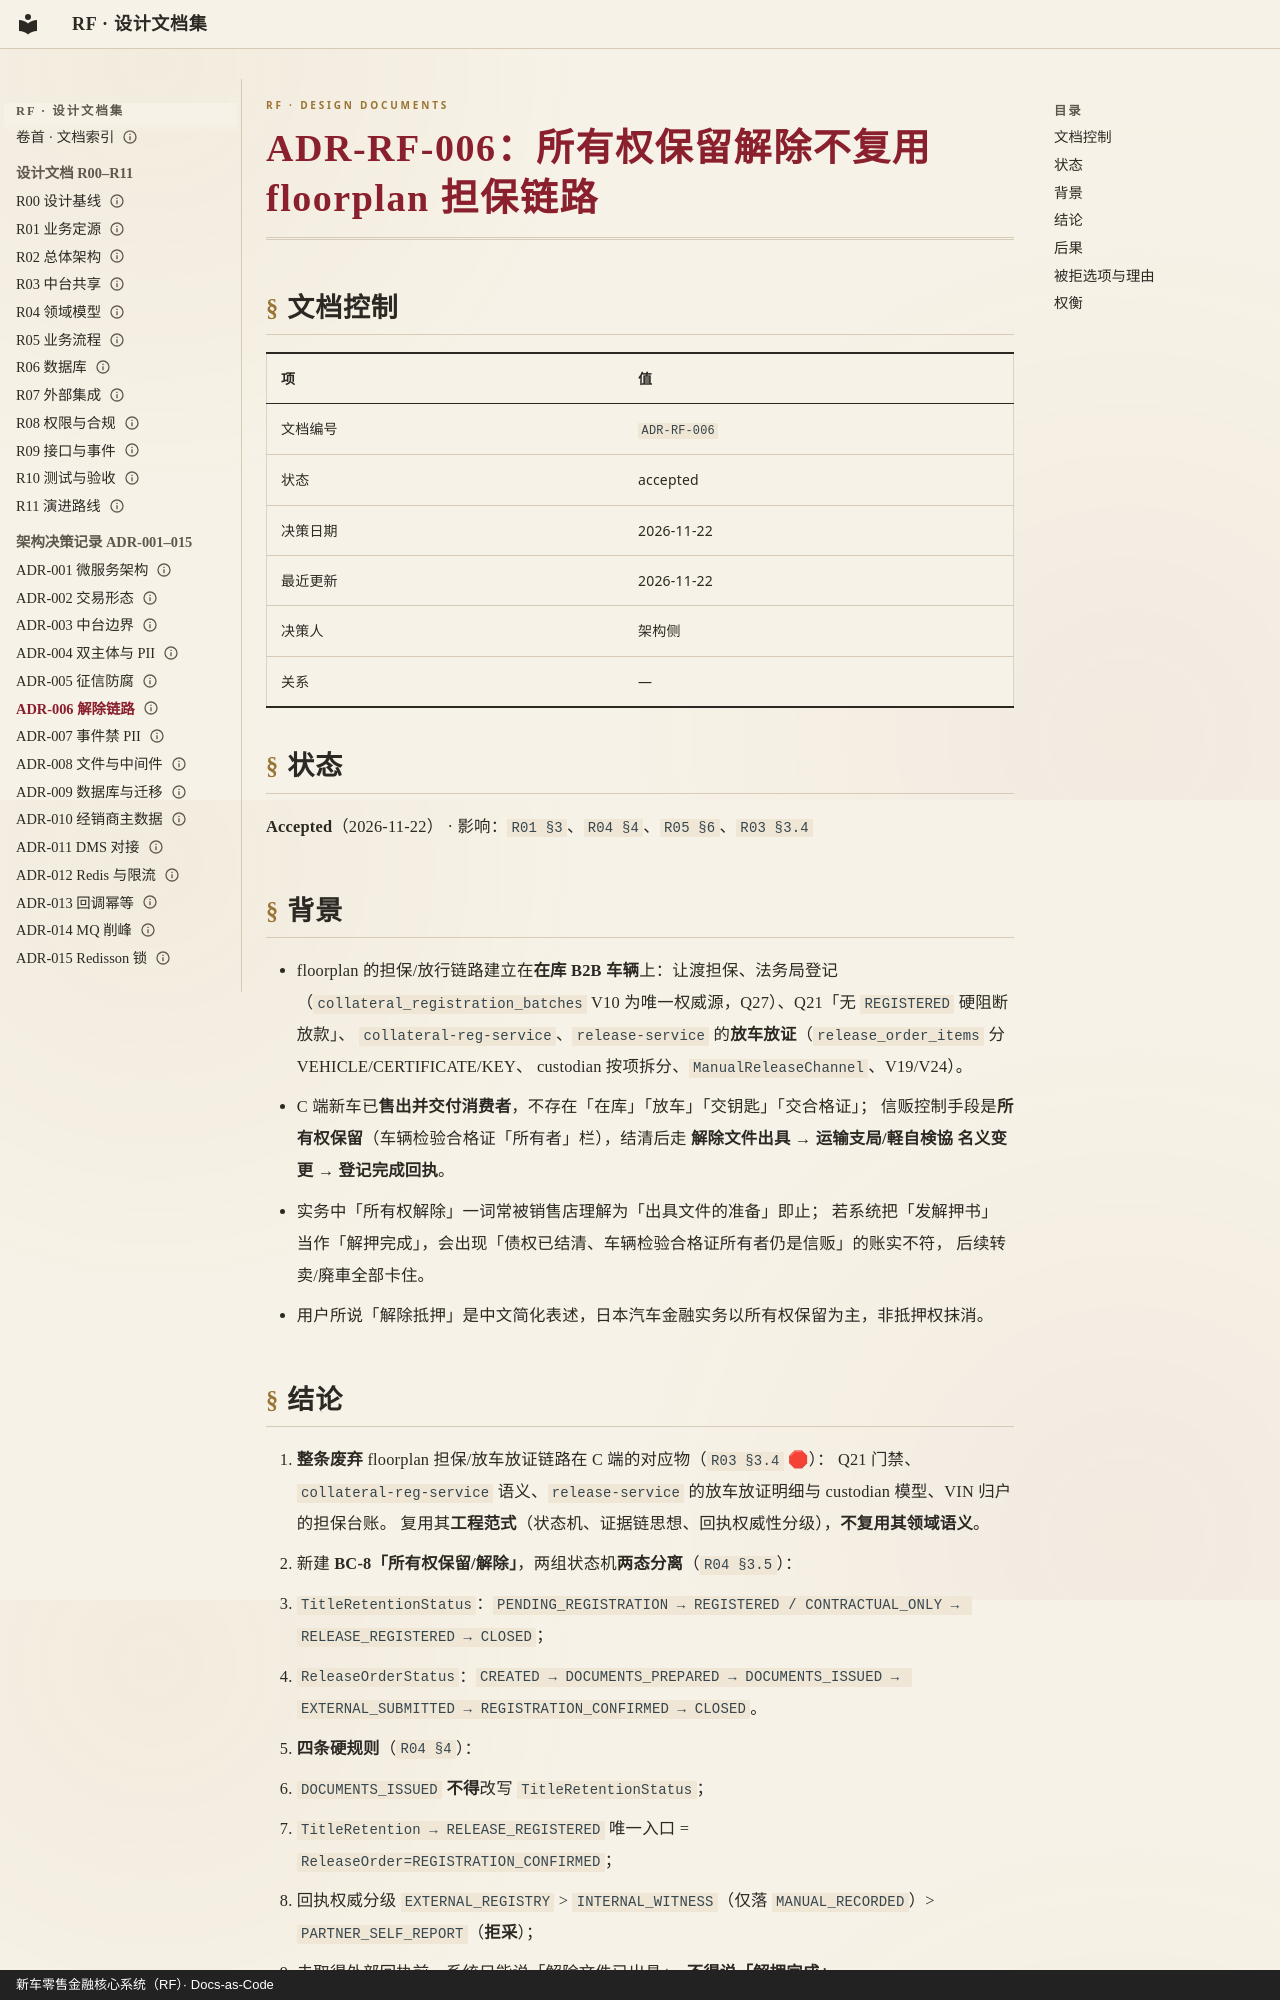

repository: anehing-pixel/retail-finance-system · page: adr/ADR-RF-006-所有权保留解除不复用floorplan担保链路/index.html · generator: mkdocs · copyright: 新车零售金融核心系统（RF）· Docs-as-Code

---
schema: 1
id: ADR-RF-006
title: "所有权保留解除不复用 floorplan 担保链路"
type: adr
status: accepted
date: "2026-11-22"
updated: "2026-11-22"
owner: 架构侧
deciders: ["架构侧"]
lang: zh-CN
---

# ADR-RF-006：所有权保留解除不复用 floorplan 担保链路

## 文档控制

| 项 | 值 |
|---|---|
| 文档编号 | `ADR-RF-006` |
| 状态 | accepted |
| 决策日期 | 2026-11-22 |
| 最近更新 | 2026-11-22 |
| 决策人 | 架构侧 |
| 关系 | — |

## 状态

**Accepted**（2026-11-22） · 影响：`R01 §3`、`R04 §4`、`R05 §6`、`R03 §3.4`

## 背景

- floorplan 的担保/放行链路建立在**在库 B2B 车辆**上：让渡担保、法务局登记
  （`collateral_registration_batches` V10 为唯一权威源，Q27）、Q21「无 `REGISTERED` 硬阻断放款」、
  `collateral-reg-service`、`release-service` 的**放车放证**（`release_order_items` 分 VEHICLE/CERTIFICATE/KEY、
  custodian 按项拆分、`ManualReleaseChannel`、V19/V24）。
- C 端新车已**售出并交付消费者**，不存在「在库」「放车」「交钥匙」「交合格证」；
  信贩控制手段是**所有权保留**（车辆检验合格证「所有者」栏），结清后走
  **解除文件出具 → 运输支局/軽自検協 名义变更 → 登记完成回执**。
- 实务中「所有权解除」一词常被销售店理解为「出具文件的准备」即止；
  若系统把「发解押书」当作「解押完成」，会出现「债权已结清、车辆检验合格证所有者仍是信贩」的账实不符，
  后续转卖/廃車全部卡住。
- 用户所说「解除抵押」是中文简化表述，日本汽车金融实务以所有权保留为主，非抵押权抹消。
